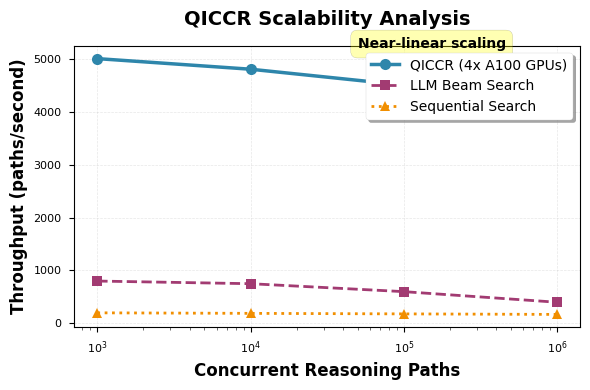
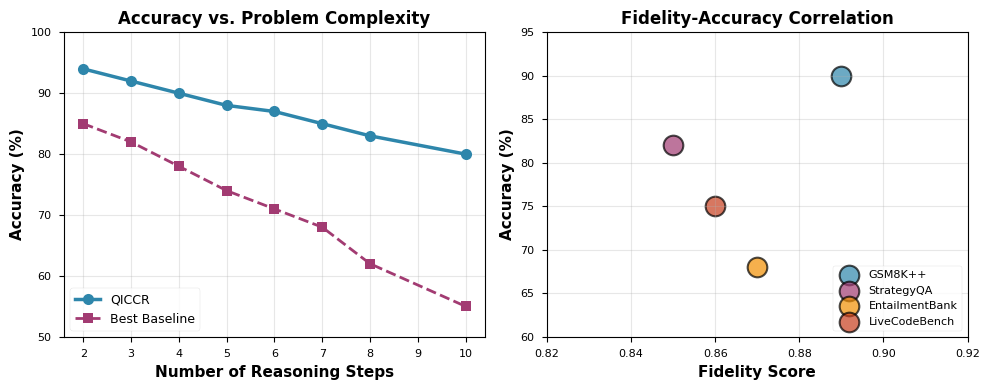
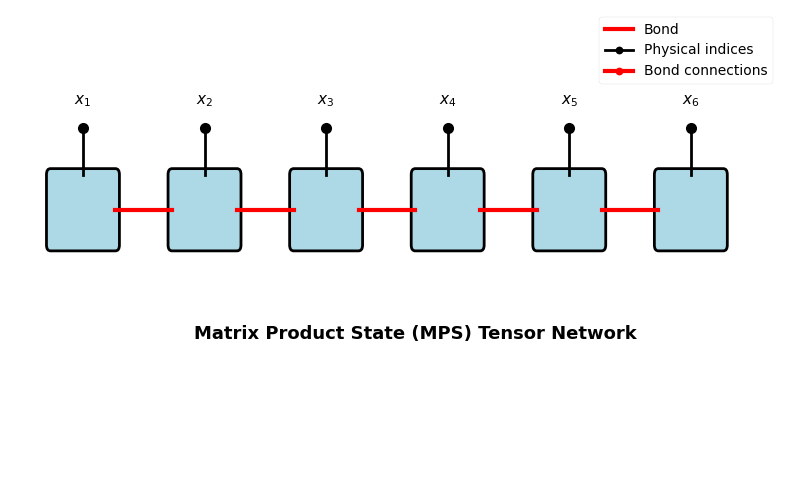

Recreate these plots in Python, in order.
"""
QICCR Scalability Visualization
Generates performance plots for the paper
"""

import matplotlib.pyplot as plt
import numpy as np

# Set publication-quality style
plt.style.use('seaborn-v0_8-paper')
plt.rcParams['font.size'] = 10
plt.rcParams['font.family'] = 'serif'
plt.rcParams['font.serif'] = ['Times New Roman']
plt.rcParams['text.usetex'] = False  # Set to True if LaTeX is available

# Data: Concurrent reasoning paths vs. throughput
states = np.array([1000, 10000, 100000, 1000000])
qiccr_throughput = np.array([5000, 4800, 4500, 4200])  # states/sec with 4 GPUs
llm_beam_search = np.array([800, 750, 600, 400])  # LLM with beam search (saturates)
sequential_baseline = np.array([200, 190, 180, 170])  # Sequential search

# Create figure
fig, ax = plt.subplots(figsize=(6, 4))

# Plot lines
ax.plot(states, qiccr_throughput, marker='o', markersize=8, linewidth=2.5, 
        label='QICCR (4x A100 GPUs)', color='#2E86AB', linestyle='-')
ax.plot(states, llm_beam_search, marker='s', markersize=7, linewidth=2, 
        label='LLM Beam Search', color='#A23B72', linestyle='--')
ax.plot(states, sequential_baseline, marker='^', markersize=7, linewidth=2, 
        label='Sequential Search', color='#F18F01', linestyle=':')

# Formatting
ax.set_xscale('log')
ax.set_xlabel('Concurrent Reasoning Paths', fontsize=12, fontweight='bold')
ax.set_ylabel('Throughput (paths/second)', fontsize=12, fontweight='bold')
ax.set_title('QICCR Scalability Analysis', fontsize=14, fontweight='bold', pad=15)
ax.legend(loc='upper right', frameon=True, shadow=True, fontsize=10)
ax.grid(True, alpha=0.3, linestyle='--', linewidth=0.5)

# Add annotation for key insight
ax.annotate('Near-linear scaling', 
            xy=(100000, 4500), xytext=(50000, 5200),
            arrowprops=dict(arrowstyle='->', lw=1.5, color='black'),
            fontsize=10, fontweight='bold',
            bbox=dict(boxstyle='round,pad=0.5', facecolor='yellow', alpha=0.3))

# Tight layout
plt.tight_layout()

# Save figure
plt.savefig('scalability_plot.png', dpi=300, bbox_inches='tight')
plt.savefig('scalability_plot.pdf', bbox_inches='tight')

print("Scalability plot generated successfully!")
print("Files saved:")
print("  - scalability_plot.png (for preview)")
print("  - scalability_plot.pdf (for LaTeX)")

# Create additional performance comparison plot
fig2, (ax1, ax2) = plt.subplots(1, 2, figsize=(10, 4))

# Left: Accuracy vs. Problem Complexity
problem_steps = np.array([2, 3, 4, 5, 6, 7, 8, 10])
qiccr_accuracy = np.array([94, 92, 90, 88, 87, 85, 83, 80])
baseline_accuracy = np.array([85, 82, 78, 74, 71, 68, 62, 55])

ax1.plot(problem_steps, qiccr_accuracy, marker='o', markersize=8, linewidth=2.5,
         label='QICCR', color='#2E86AB')
ax1.plot(problem_steps, baseline_accuracy, marker='s', markersize=7, linewidth=2,
         label='Best Baseline', color='#A23B72', linestyle='--')
ax1.set_xlabel('Number of Reasoning Steps', fontsize=11, fontweight='bold')
ax1.set_ylabel('Accuracy (%)', fontsize=11, fontweight='bold')
ax1.set_title('Accuracy vs. Problem Complexity', fontsize=12, fontweight='bold')
ax1.legend(loc='lower left', frameon=True, fontsize=9)
ax1.grid(True, alpha=0.3)
ax1.set_ylim([50, 100])

# Right: Fidelity vs. Accuracy scatter
benchmarks = ['GSM8K++', 'StrategyQA', 'EntailmentBank', 'LiveCodeBench']
fidelity_scores = np.array([0.89, 0.85, 0.87, 0.86])
accuracy_scores = np.array([90, 82, 68, 75])
colors = ['#2E86AB', '#A23B72', '#F18F01', '#C73E1D']

for i, benchmark in enumerate(benchmarks):
    ax2.scatter(fidelity_scores[i], accuracy_scores[i], s=200, 
                color=colors[i], alpha=0.7, edgecolors='black', linewidth=1.5,
                label=benchmark)

ax2.set_xlabel('Fidelity Score', fontsize=11, fontweight='bold')
ax2.set_ylabel('Accuracy (%)', fontsize=11, fontweight='bold')
ax2.set_title('Fidelity-Accuracy Correlation', fontsize=12, fontweight='bold')
ax2.legend(loc='lower right', frameon=True, fontsize=8)
ax2.grid(True, alpha=0.3)
ax2.set_xlim([0.82, 0.92])
ax2.set_ylim([60, 95])

plt.tight_layout()
plt.savefig('performance_comparison.png', dpi=300, bbox_inches='tight')
plt.savefig('performance_comparison.pdf', bbox_inches='tight')

print("Performance comparison plot generated successfully!")

# Create tensor network visualization (conceptual)
fig3, ax = plt.subplots(figsize=(8, 5))

# This creates a conceptual diagram showing tensor network structure
# In practice, you'd use TikZ in LaTeX for publication quality

from matplotlib.patches import Circle, FancyBboxPatch, FancyArrowPatch
from matplotlib.patches import Rectangle

# Draw MPS tensor chain
num_tensors = 6
tensor_width = 0.8
tensor_height = 0.6
y_pos = 2

for i in range(num_tensors):
    x_pos = i * 1.5
    
    # Tensor box
    rect = FancyBboxPatch((x_pos, y_pos), tensor_width, tensor_height,
                           boxstyle="round,pad=0.05", 
                           facecolor='lightblue', edgecolor='black', linewidth=2)
    ax.add_patch(rect)
    
    # Variable index (physical leg)
    ax.plot([x_pos + tensor_width/2, x_pos + tensor_width/2], 
            [y_pos + tensor_height, y_pos + tensor_height + 0.4],
            'k-', linewidth=2)
    ax.plot(x_pos + tensor_width/2, y_pos + tensor_height + 0.4, 
            'ko', markersize=8)
    ax.text(x_pos + tensor_width/2, y_pos + tensor_height + 0.6, 
            f'$x_{i+1}$', ha='center', fontsize=11, fontweight='bold')
    
    # Horizontal bonds
    if i < num_tensors - 1:
        ax.plot([x_pos + tensor_width, x_pos + 1.5], 
                [y_pos + tensor_height/2, y_pos + tensor_height/2],
                'r-', linewidth=3, label='Bond' if i == 0 else '')

ax.text(num_tensors * 1.5 / 2, y_pos - 0.8, 
        'Matrix Product State (MPS) Tensor Network',
        ha='center', fontsize=13, fontweight='bold')

ax.set_xlim([-0.5, num_tensors * 1.5])
ax.set_ylim([0, 4])
ax.axis('off')

# Add legend
ax.plot([], [], 'ko-', linewidth=2, label='Physical indices')
ax.plot([], [], 'ro-', linewidth=3, label='Bond connections')
ax.legend(loc='upper right', fontsize=10)

plt.tight_layout()
plt.savefig('tensor_network_structure.png', dpi=300, bbox_inches='tight')
plt.savefig('tensor_network_structure.pdf', bbox_inches='tight')

print("Tensor network structure diagram generated successfully!")
print("\nAll figures generated. Ready for inclusion in LaTeX paper.")
